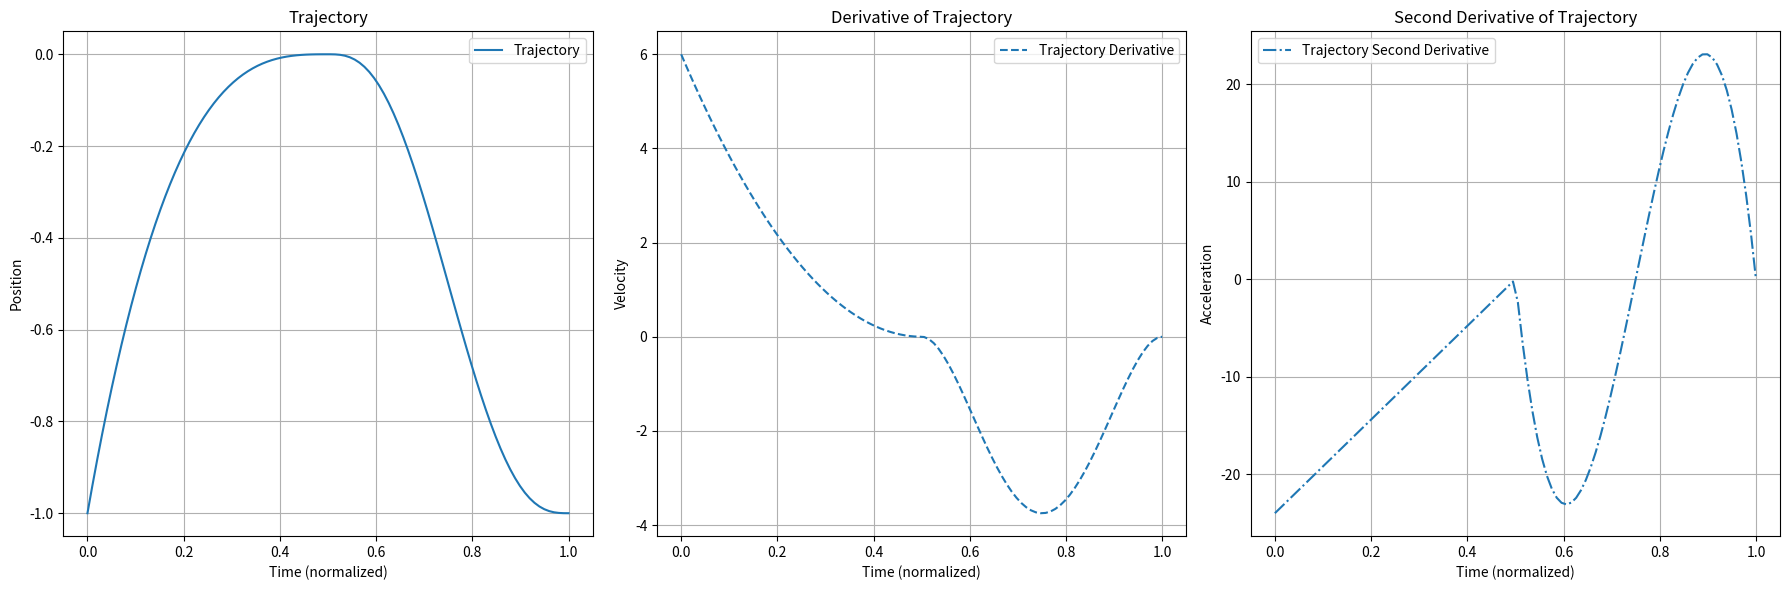

The script that saved this image:
import numpy as np
# from scipy.optimize import curve_fit
# from scipy.interpolate import splprep

# from numpy import linspace, sin, pi
from scipy.interpolate import BPoly, CubicSpline

class TrajectoryGenerator:

    def __init__(self):
        pass

    def bell_trj(self, tau):
        return 64. * tau ** 3 * (1 - tau) ** 3

    def sin_trj(self, tau):
        return np.sin(tau * np.pi)

    def bezier_trj(self, tau):

        P0 = 1
        P1 = 3
        P2 = 2

        fun = (1 - tau) ** 2 * P0 + 2 * (1 - tau) * tau * P1 + tau * 2 * P2

        return fun
    def compute_polynomial_trajectory(self, k_start, nodes, nodes_duration, p_start, p_goal, clearance, dim=None):
        if dim is None:
            dim = [0, 1, 2]

        # todo check dimension of parameter before assigning it

        traj_array = np.zeros(len(nodes))

        start = p_start[dim]
        goal = p_goal[dim]

        index = 0
        for k in nodes:
            tau = (k - k_start) / nodes_duration
            trj = self.bezier_trj(tau) * clearance
            trj += (1 - tau) * start + tau * goal
            traj_array[index] = trj
            index = index + 1

        return np.array(traj_array)

    def from_derivatives(self, nodes, p_start, p_goal, clearance, derivatives=None, second_der=None):
        if derivatives is None:
            derivatives = [None] * len(p_start)
        
        if second_der is None:
            second_der = [None] * len(p_start)

        cxi = [0, 0.5, 1]
        cyi = [p_start, p_goal + clearance, p_goal]

        xcurve = np.linspace(0, 1, nodes)

        yder = []
        for i, (d1, d2) in enumerate(zip(derivatives, second_der)):
            constraints = [cyi[i]]
            if d1 is not None:
                constraints.append(d1)
            if d2 is not None:
                constraints.append(d2)
            yder.append(constraints)

        bpoly = BPoly.from_derivatives(cxi, yder)
        y_bpoly = bpoly(xcurve)

        return y_bpoly

    def derivative_of_trajectory(self, nodes, p_start, p_goal, clearance, derivatives=None, second_der=None):
        if derivatives is None:
            derivatives = [None] * len(nodes)
        
        if second_der is None:
            second_der = [None] * len(nodes)

        cxi = [0, 0.5, 1]
        cyi = [p_start, p_goal + clearance, p_goal]

        xcurve = np.linspace(0, 1, nodes)

        yder = []
        for i, (d1, d2) in enumerate(zip(derivatives, second_der)):
            constraints = [cyi[i]]
            if d1 is not None:
                constraints.append(d1)
            if d2 is not None:
                constraints.append(d2)
            yder.append(constraints)

        bpoly = BPoly.from_derivatives(cxi, yder)
        
        # Compute the first derivative of the BPoly object
        bpoly_derivative = bpoly.derivative()

        # Evaluate the derivative at the given points
        y_bpoly_derivative = bpoly_derivative(xcurve)

        return y_bpoly_derivative
    
    def second_derivative_of_trajectory(self, nodes, p_start, p_goal, clearance, derivatives=None, second_der=None):
        if derivatives is None:
            derivatives = [None] * len(nodes)
        
        if second_der is None:
            second_der = [None] * len(nodes)

        cxi = [0, 0.5, 1]
        cyi = [p_start, p_goal + clearance, p_goal]

        xcurve = np.linspace(0, 1, nodes)

        yder = []
        for i, (d1, d2) in enumerate(zip(derivatives, second_der)):
            constraints = [cyi[i]]
            if d1 is not None:
                constraints.append(d1)
            if d2 is not None:
                constraints.append(d2)
            yder.append(constraints)

        bpoly = BPoly.from_derivatives(cxi, yder)
        
        # Compute the second derivative of the BPoly object
        bpoly_second_derivative = bpoly.derivative().derivative()

        # Evaluate the second derivative at the given points
        y_bpoly_second_derivative = bpoly_second_derivative(xcurve)

        return y_bpoly_second_derivative
    
if __name__ == '__main__':
    import matplotlib.pyplot as plt

    tg = TrajectoryGenerator()

    n_samples = 100

    der= [None, 0, 0]
    second_der=[None, 0, 0]
    
    # Original trajectory with first and second derivative constraints
    z_trj = tg.from_derivatives(
        n_samples, 
        -1, 
        -1, 
        1, 
        derivatives=der,
        second_der=second_der
    )

    # First derivative of the trajectory with first and second derivative constraints
    z_trj_derivative = tg.derivative_of_trajectory(
        n_samples, 
        -1, 
        -1, 
        1, 
        derivatives=der,
        second_der=second_der
    )

    # Second derivative of the trajectory with first and second derivative constraints
    z_trj_second_derivative = tg.second_derivative_of_trajectory(
        n_samples, 
        -1, 
        -1, 
        1, 
        derivatives=der,
        second_der=second_der
    )

    axis = np.linspace(0, 1, num=z_trj.shape[0])

    # Plotting the trajectory, its first derivative, and its second derivative
    plt.figure(figsize=(18, 6))

    plt.subplot(1, 3, 1)
    plt.plot(axis, z_trj, label="Trajectory")
    plt.title("Trajectory")
    plt.xlabel("Time (normalized)")
    plt.ylabel("Position")
    plt.grid()
    plt.legend()

    plt.subplot(1, 3, 2)
    plt.plot(axis, z_trj_derivative, label="Trajectory Derivative", linestyle="--")
    plt.title("Derivative of Trajectory")
    plt.xlabel("Time (normalized)")
    plt.ylabel("Velocity")
    plt.grid()
    plt.legend()

    plt.subplot(1, 3, 3)
    plt.plot(axis, z_trj_second_derivative, label="Trajectory Second Derivative", linestyle="-.")
    plt.title("Second Derivative of Trajectory")
    plt.xlabel("Time (normalized)")
    plt.ylabel("Acceleration")
    plt.grid()
    plt.legend()

    plt.tight_layout()
    plt.show()

